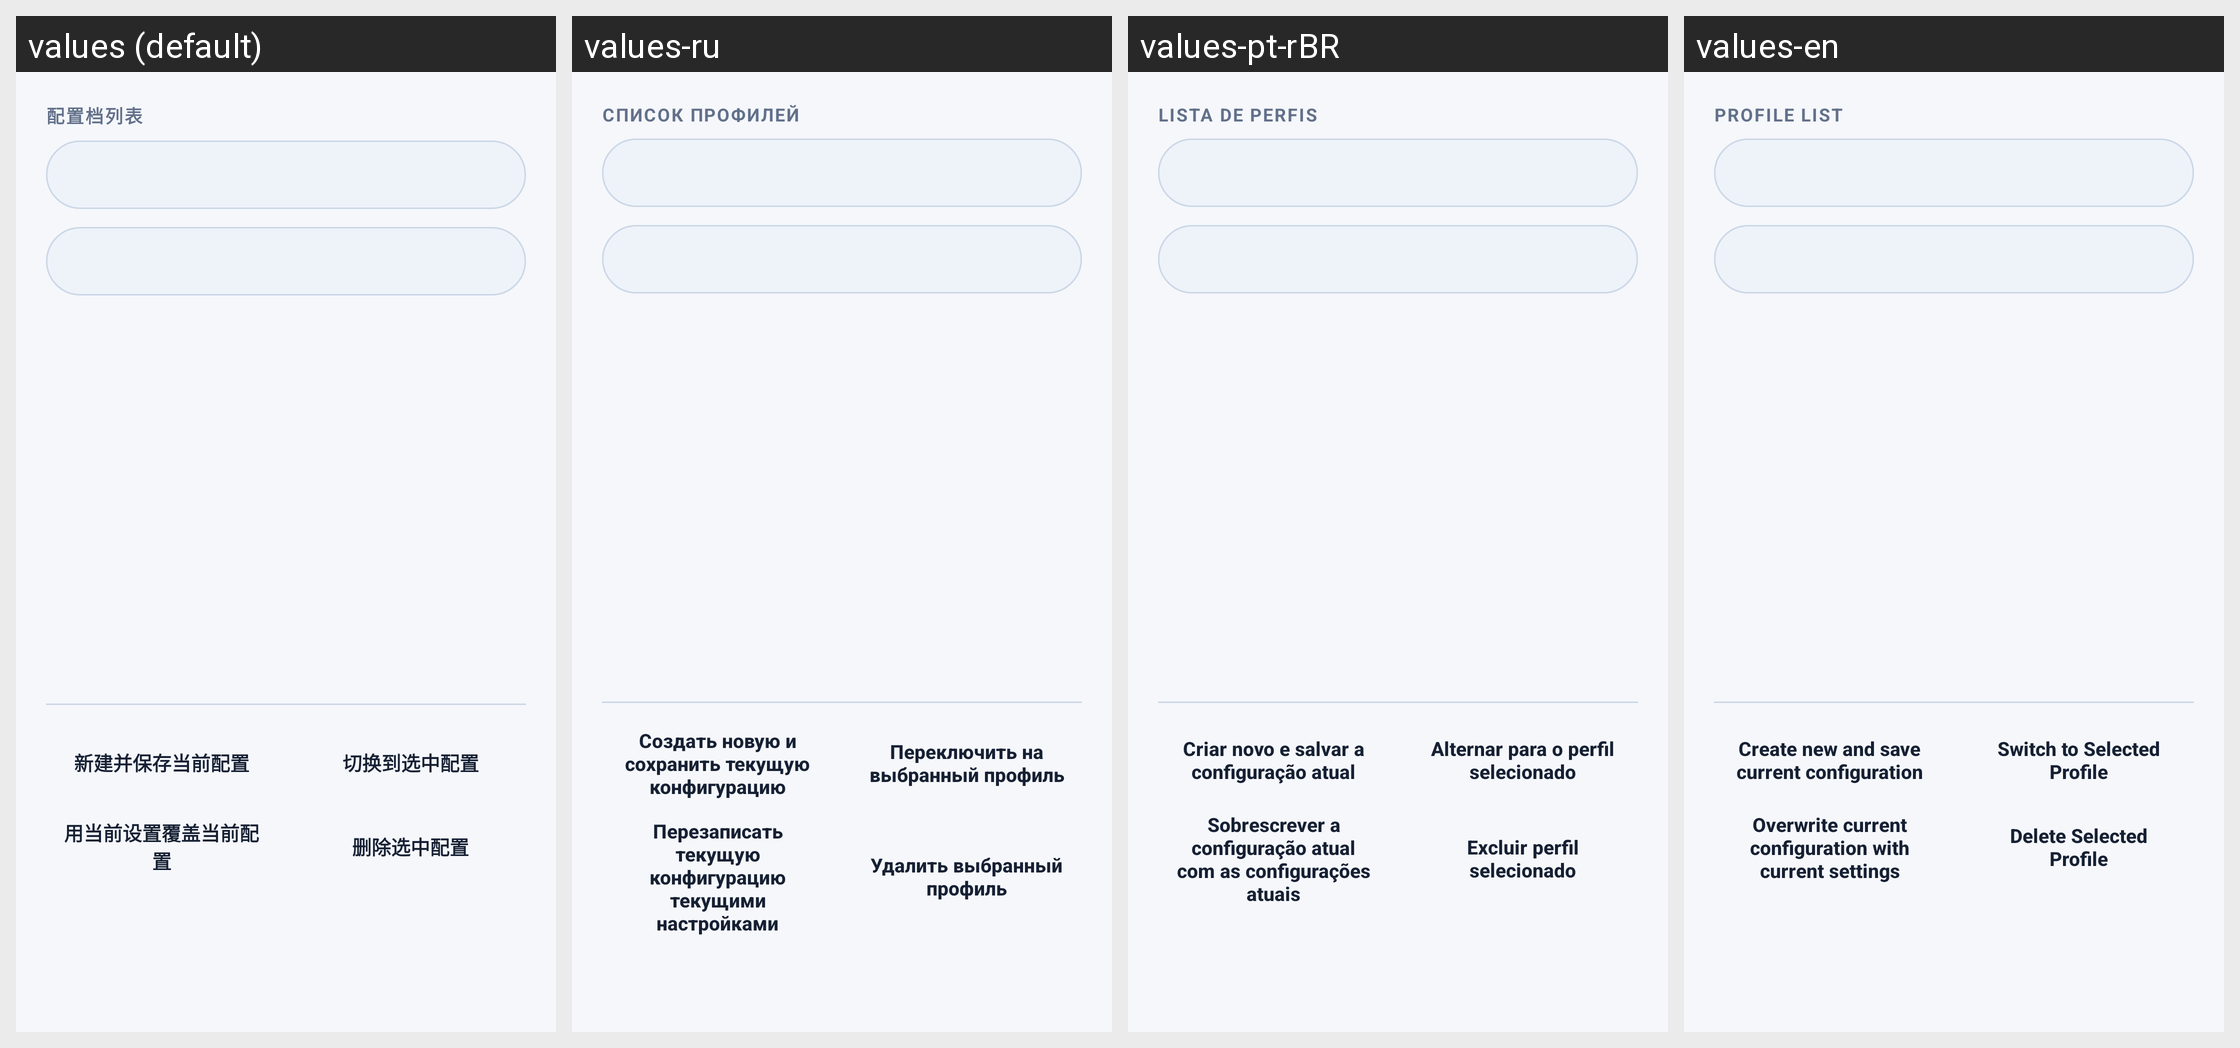

Here is an Android app screen in its default locale and in the app's own translations. Write out the translated-string differences for the strings that appear on this screen.
Android screen res/layout/dialog_ai_provider_profiles.xml rendered under 4 locales, left to right: values (default), values-ru, values-pt-rBR, values-en. Device: Nexus 5 (rendered at 1080×1920; each locale shown at half size, 540×960, under a caption strip naming it); theme Theme.MangaTranslator.
Strings drawn on this screen, with the default value and each locale's value (text and hints the layout hard-codes, and strings that could not be matched under every locale, appear in the picture but are not listed):

ai_provider_profiles_section_label
  values: 配置档列表
  values-ru: Список профилей
  values-pt-rBR: Lista de perfis
  values-en: Profile List

ai_provider_profiles_save_new
  values: 新建并保存当前配置
  values-ru: Создать новую и сохранить текущую конфигурацию
  values-pt-rBR: Criar novo e salvar a configuração atual
  values-en: Create new and save current configuration

ai_provider_profiles_apply
  values: 切换到选中配置
  values-ru: Переключить на выбранный профиль
  values-pt-rBR: Alternar para o perfil selecionado
  values-en: Switch to Selected Profile

ai_provider_profiles_overwrite
  values: 用当前设置覆盖当前配置
  values-ru: Перезаписать текущую конфигурацию текущими настройками
  values-pt-rBR: Sobrescrever a configuração atual com as configurações atuais
  values-en: Overwrite current configuration with current settings

ai_provider_profiles_delete
  values: 删除选中配置
  values-ru: Удалить выбранный профиль
  values-pt-rBR: Excluir perfil selecionado
  values-en: Delete Selected Profile
